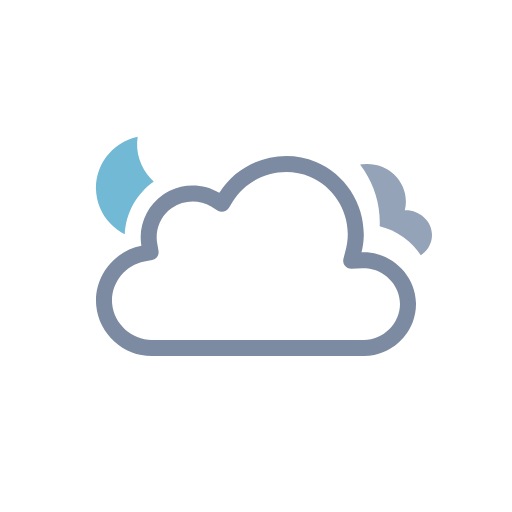
t = 0.00 s
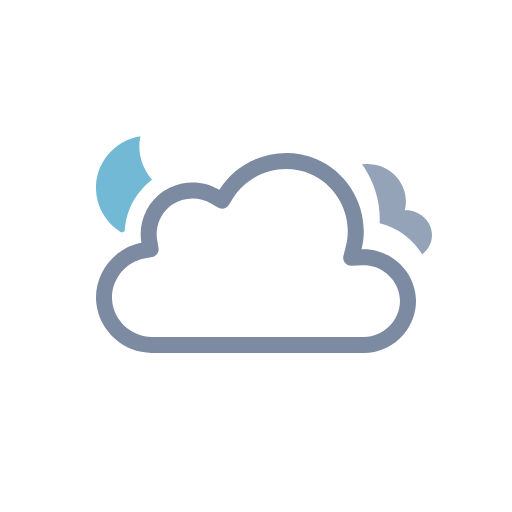
t = 0.52 s
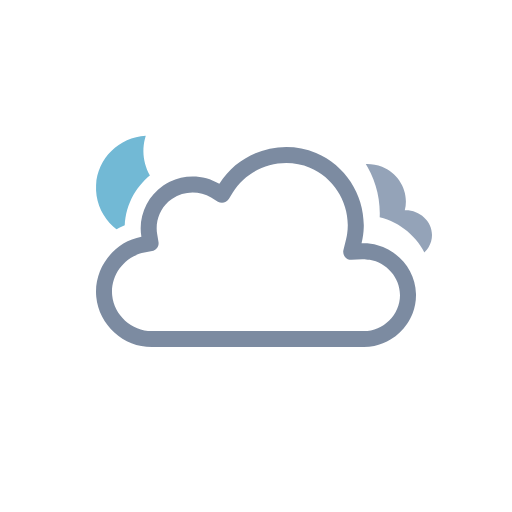
t = 0.98 s
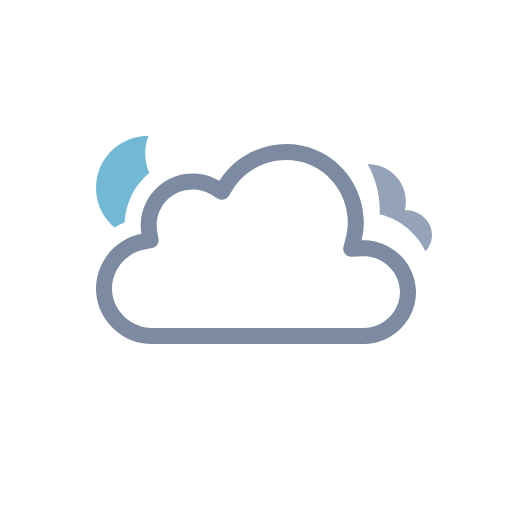
t = 1.50 s
t = 2.02 s: frame unchanged from t = 0.98 s, image omitted
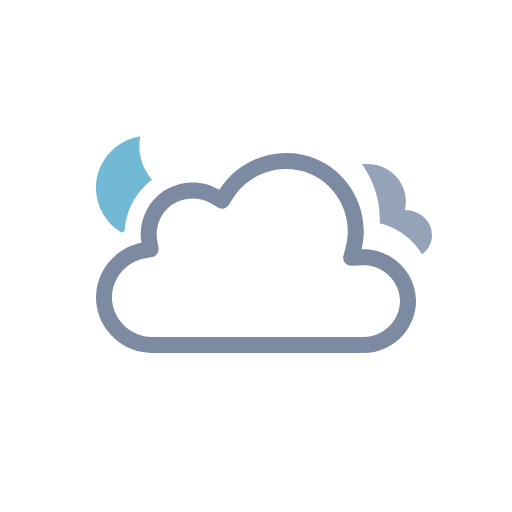
t = 2.48 s

The animated SVG that drew these frames (rendered in a browser with its animation timeline set to each time). Animation: 7 SMIL elements (animateTransform=7); one cycle of 3.00 s, repeats indefinitely.

<svg xmlns="http://www.w3.org/2000/svg" viewBox="0 0 128 128" fill="none">
<g id="overcast-night" clip-path="url(#clip0_2045_28828)">
<g id="Sky">
<g id="Mask group">
<mask id="mask0_2045_28828" maskUnits="userSpaceOnUse" x="0" y="0" width="128" height="128">
<g id="Cloud Mask">
<path id="Subtract" fill-rule="evenodd" clip-rule="evenodd" d="M128 0H0V128H128V0ZM37.9519 93H90.9752C100.227 93 107.998 85.353 107.998 76.0281C107.998 68.0217 102.305 61.3501 94.9248 59.5512C95.3619 49.9005 89.6744 40.6093 80.5509 36.7922C71.1071 32.8411 60.0664 35.6119 53.5305 43.2384C48.5702 41.5956 42.9815 42.2957 38.5741 45.2907C34.1459 48.2998 31.4305 53.2809 31.1846 58.5379C24.0633 61.463 19.3278 68.8506 20.0776 76.7839C20.942 85.9295 28.8285 93.0018 37.9519 93Z" fill="white" />
<animateTransform attributeName="transform" type="translate" values="0 0;0 -0.0933;0 -0.3875;0 -0.8783;0 -1.5;0 -2.1217;0 -2.6125;0 -2.9067;0 -3;0 -2.9067;0 -2.6125;0 -2.1217;0 -1.5;0 -0.8783;0 -0.3875;0 -0.0933;0 0" dur="3s" repeatCount="indefinite" calcMode="linear" /></g>
</mask>
<g mask="url(#mask0_2045_28828)">
<g id="Moon">
<path id="Moon_2" d="M35.766 34C29.1498 34.714 24 40.241 24 46.9586C24 54.1608 29.918 60 37.2177 60C43.371 60 48.5267 55.8459 50 50.2293C41.2173 51.171 33.4773 42.7199 35.766 34Z" fill="#72B9D5" />
<animateTransform attributeName="transform" type="rotate" values="-6 37 47;-5.6266 37 47;-4.4501 37 47;-2.4868 37 47;0 37 47;2.4868 37 47;4.4501 37 47;5.6266 37 47;6 37 47;5.6266 37 47;4.4501 37 47;2.4868 37 47;0 37 47;-2.4868 37 47;-4.4501 37 47;-5.6266 37 47;-6 37 47" dur="3s" repeatCount="indefinite" calcMode="linear" /></g>
</g>
</g>
<g id="Clouds" clip-path="url(#clip1_2045_28828)">
<g id="Mask group_2">
<mask id="mask1_2045_28828" maskUnits="userSpaceOnUse" x="0" y="0" width="128" height="128">
<g id="Cloud Mask_2">
<path id="Subtract_2" fill-rule="evenodd" clip-rule="evenodd" d="M128 0H0V128H128V0ZM37.9519 93H90.9752C100.227 93 107.998 85.353 107.998 76.0281C107.998 68.0217 102.305 61.3501 94.9248 59.5512C95.3619 49.9005 89.6744 40.6093 80.5509 36.7922C71.1071 32.8411 60.0664 35.6119 53.5305 43.2384C48.5702 41.5956 42.9815 42.2957 38.5741 45.2907C34.1459 48.2998 31.4305 53.2809 31.1846 58.5379C24.0633 61.463 19.3278 68.8506 20.0776 76.7839C20.942 85.9295 28.8285 93.0018 37.9519 93Z" fill="white"><animateTransform attributeName="transform" type="translate" values="0 -3;0 -2.9067;0 -2.6125;0 -2.1217;0 -1.5;0 -0.8783;0 -0.3875;0 -0.0933;0 0;0 -0.0933;0 -0.3875;0 -0.8783;0 -1.5;0 -2.1217;0 -2.6125;0 -2.9067;0 -3" dur="3s" repeatCount="indefinite" calcMode="linear" /></path>
<animateTransform attributeName="transform" type="translate" values="0 0;0 -0.0933;0 -0.3875;0 -0.8783;0 -1.5;0 -2.1217;0 -2.6125;0 -2.9067;0 -3;0 -2.9067;0 -2.6125;0 -2.1217;0 -1.5;0 -0.8783;0 -0.3875;0 -0.0933;0 0" dur="3s" repeatCount="indefinite" calcMode="linear" /></g>
</mask>
<g mask="url(#mask1_2045_28828)">
<g id="Secondary Cloud">
<path id="Cloud" d="M101.194 55.5621C102.367 51.05 99.7602 46.4225 95.5043 44.7133C91.1919 42.9813 85.9612 44.4743 83.4186 48.423C81.2648 47.1797 78.496 47.2496 76.4119 48.609C74.3808 49.934 73.2434 52.372 73.675 54.7789C70.2998 55.3911 67.6874 58.4688 68.0307 61.9561C68.3748 65.4511 71.5394 68.0008 74.9767 68C83.8126 68 92.6514 67.9925 101.488 68C104.911 68 108 65.2849 108 61.774C108 58.1428 104.721 55.4142 101.194 55.5621Z" fill="#94A3B8" />
<animateTransform attributeName="transform" type="translate" values="0 -3;0 -2.9067;0 -2.6125;0 -2.1217;0 -1.5;0 -0.8783;0 -0.3875;0 -0.0933;0 0;0 -0.0933;0 -0.3875;0 -0.8783;0 -1.5;0 -2.1217;0 -2.6125;0 -2.9067;0 -3" dur="3s" repeatCount="indefinite" calcMode="linear" /></g>
</g>
<animateTransform attributeName="transform" type="translate" values="0 0;0 -0.0933;0 -0.3875;0 -0.8783;0 -1.5;0 -2.1217;0 -2.6125;0 -2.9067;0 -3;0 -2.9067;0 -2.6125;0 -2.1217;0 -1.5;0 -0.8783;0 -0.3875;0 -0.0933;0 0" dur="3s" repeatCount="indefinite" calcMode="linear" /></g>
<g id="Cloud_2">
<path id="Cloud_3" fill-rule="evenodd" clip-rule="evenodd" d="M54.8371 48.2115C51.0739 45.9483 46.3457 45.7826 42.4415 47.6664C41.8837 47.9355 41.3428 48.2465 40.8239 48.5991C36.6826 51.4133 34.4998 56.5151 35.3499 61.454C28.3907 62.7689 23.3936 69.3412 24.0614 76.4076C24.7293 83.474 30.8678 89.0011 37.9519 89C37.9516 89 37.9522 89 37.9519 89H90.9767C91.8608 89 92.7273 88.908 93.5669 88.7333C95.0531 88.4239 96.4547 87.855 97.7196 87.0774C99.3131 86.0979 100.689 84.787 101.744 83.2465C102.32 82.4049 102.801 81.4947 103.168 80.5324C103.705 79.125 104 77.6063 104 76.0281C104 75.9138 103.998 75.7997 103.995 75.6861C103.84 69.9006 99.7434 65.0366 94.3906 63.5447C93.1158 63.1894 91.7697 63.0253 90.3886 63.0856C90.7211 61.752 90.9017 60.4069 90.9409 59.0706C91.1716 51.1861 86.4764 43.6067 79.0085 40.4823C70.2648 36.824 59.8274 40.138 54.8371 48.2115ZM90.9767 84.9973C95.8649 84.9973 100 80.8788 100 76.0281C100 71.6531 96.6498 67.9178 92.4216 67.2003C92.1196 67.1491 91.8131 67.1132 91.503 67.0937C91.1929 67.0741 90.8793 67.0708 90.5629 67.0846L87.8866 67.2014C87.2562 67.229 86.6497 66.9571 86.2505 66.4681C85.8513 65.979 85.7062 65.3301 85.859 64.7174L86.5076 62.1165C86.6209 61.6622 86.7117 61.206 86.7808 60.7491C87.8172 53.8959 83.9585 46.8917 77.4656 44.1752C70.5246 41.2712 62.1884 43.9274 58.239 50.3171L57.2003 51.9975C57.2001 51.998 57.1998 51.9984 57.1995 51.9989C56.6234 52.9294 55.4069 53.2241 54.4692 52.6602L52.7767 51.6424C49.8116 49.8592 45.9319 49.9664 43.071 51.9105C42.7147 52.1526 42.3793 52.4199 42.0664 52.7088C39.8756 54.7312 38.7824 57.8152 39.2918 60.7745L39.6259 62.7154C39.626 62.7158 39.626 62.7162 39.6261 62.7166C39.8107 63.7928 39.0991 64.8185 38.0269 65.0216C38.0266 65.0217 38.0271 65.0216 38.0269 65.0216L36.092 65.3872C31.1413 66.3226 27.5724 71.0449 28.0437 76.0307C28.5152 81.0199 32.9092 84.9983 37.9519 84.9973H90.9767Z" fill="#7C8BA1" />
<animateTransform attributeName="transform" type="translate" values="0 0;0 -0.0933;0 -0.3875;0 -0.8783;0 -1.5;0 -2.1217;0 -2.6125;0 -2.9067;0 -3;0 -2.9067;0 -2.6125;0 -2.1217;0 -1.5;0 -0.8783;0 -0.3875;0 -0.0933;0 0" dur="3s" repeatCount="indefinite" calcMode="linear" /></g>
</g>
</g>
</g>
<defs>
<clipPath id="clip0_2045_28828">
<rect width="128" height="128" fill="white" />
</clipPath>
<clipPath id="clip1_2045_28828">
<rect width="128" height="128" fill="white" />
</clipPath>
</defs>
</svg>
